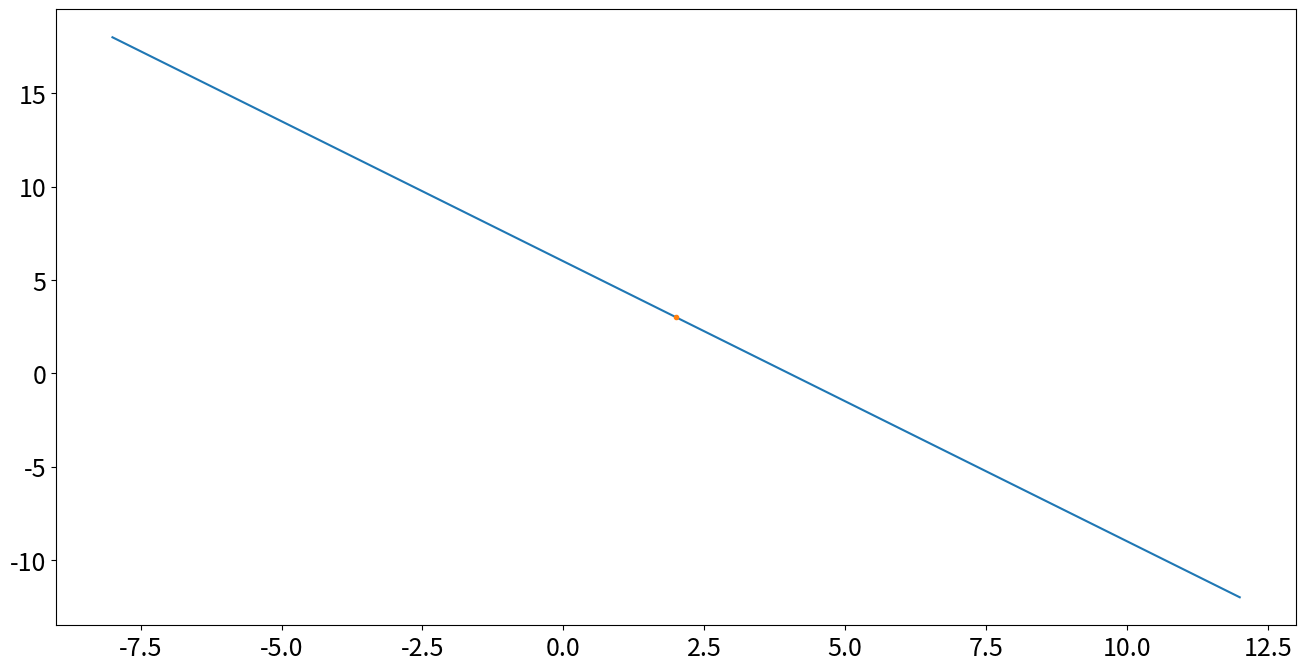

Reproduce this figure in Python. (Note: this script raises an exception after producing the figure.)
#!/usr/bin/env python3
# -*- coding: utf-8 -*-
"""
Created on Fri Sep 25 09:57:13 2020

[redacted]
"""

import numpy as np
import matplotlib.pyplot as plt

plt.rcParams['figure.figsize'] = [16,8]
plt.rcParams.update({'font.size' : 18})

t = np.linspace(-5,5,200)
x = 2 + 2*t
y = 3 - 3*t

fig = plt.figure()
ax = fig.gca()
ax.plot(x,y)
ax.plot(2,3,'.')
u = 8 + 8*t + 8*t**2
v = -3 + 3*t
ax.plot(u,v,Color='r')
ax.set_xlim(-10,10)
ax.set_ylim(-10,10)
ax.text(2.3,3.5,'(2,3')

plt.xticks(np.arange(-10,11))
plt.yticks(np.arange(-10,11))
plt.grid('on')

plt.show()